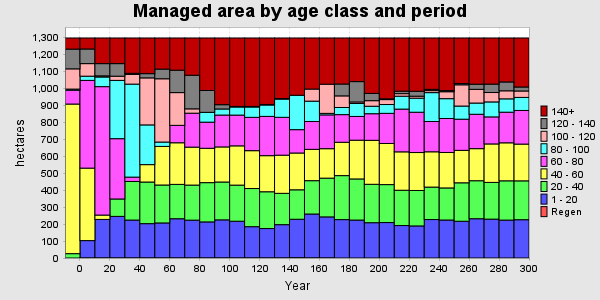

Source data for this figure (header and first rows):
PERIOD, YEAR, PERIODWIDTH, Regen, 1 - 20, 20 - 40, 40 - 60, 60 - 80, 80 - 100, 100 - 120, 120 - 140, 140+, TOTAL
0, 0, 10, 0, 0, 25.69, 882.8, 81.6, 6.694, 119.4, 116.5, 65.42, 1298
1, 10, 10, 0, 102.7, 0, 427.7, 517.7, 24.85, 74.14, 86.29, 64.84, 1298
2, 20, 10, 0, 227.7, 0, 25.69, 757.8, 57.02, 6.694, 72.15, 151.1, 1298
3, 30, 10, 0, 245.6, 102.7, 0, 355.8, 343.9, 24.85, 74.14, 151.1, 1298
4, 40, 10, 0, 223.9, 227.7, 0, 25.69, 548.8, 57.02, 6.694, 208.4, 1298
5, 50, 10, 0, 202.7, 245.6, 102.7, 0, 234.4, 277.5, 24.85, 210.4, 1298
6, 60, 10, 0, 206.9, 223.9, 227.7, 0, 25.69, 373.5, 57.02, 183.5, 1298
7, 70, 10, 0, 231.7, 202.7, 245.6, 102.7, 0, 193.3, 132.3, 189.9, 1298
8, 80, 10, 0, 223.4, 206.9, 223.9, 200.3, 0, 25.69, 198.1, 219.8, 1298
9, 90, 10, 0, 213, 231.7, 202.7, 154.1, 57.92, 0, 128.9, 309.8, 1298
10, 100, 10, 0, 225.1, 223.4, 206.9, 188.1, 35.87, 0, 25.29, 393.5, 1298
11, 110, 10, 0, 217.1, 213, 231.7, 181.5, 47.81, 3.327, 0, 403.8, 1298
12, 120, 10, 0, 184.8, 225.1, 223.4, 196.6, 61.07, 3.327, 0, 403.8, 1298
13, 130, 10, 0, 173.8, 217.1, 213, 231.7, 67.11, 0, 3.327, 392.1, 1298
14, 140, 10, 0, 196.8, 184.8, 225.1, 223.4, 107.5, 0, 3.327, 357.2, 1298
15, 150, 10, 0, 228.6, 173.8, 217.1, 137.8, 202.8, 0, 0, 338, 1298
16, 160, 10, 0, 259.6, 196.8, 184.8, 164.2, 120.2, 71.31, 0, 301.3, 1298
17, 170, 10, 0, 242.6, 228.6, 173.8, 199.4, 8.956, 172.1, 0, 272.6, 1298
18, 180, 10, 0, 226.6, 259.6, 196.8, 163.1, 42.11, 68.56, 69.91, 271.6, 1298
19, 190, 10, 0, 223.9, 242.6, 228.6, 140.1, 76.52, 8.956, 120.1, 257.2, 1298
20, 200, 10, 0, 208.3, 226.6, 259.6, 156.9, 44.12, 32.85, 42.63, 327.1, 1298
21, 210, 10, 0, 209.2, 223.9, 242.6, 177.8, 52.11, 29.08, 4.45, 359, 1298
22, 220, 10, 0, 191.5, 208.3, 226.6, 252.2, 76.24, 15.02, 14.57, 313.7, 1298
23, 230, 10, 0, 189.3, 209.2, 223.9, 237.8, 82.99, 11.67, 29.08, 314.2, 1298
24, 240, 10, 0, 226.9, 191.5, 208.3, 178.7, 170.4, 11.88, 7.383, 303, 1298
25, 250, 10, 0, 224.2, 189.3, 209.2, 200.5, 117, 41, 6.533, 310.4, 1298
26, 260, 10, 0, 216.8, 226.9, 191.5, 183.8, 77.52, 125.4, 7.326, 268.8, 1298
27, 270, 10, 0, 231.8, 224.2, 189.3, 202.9, 66.17, 80.91, 30.26, 272.6, 1298
28, 280, 10, 0, 229.3, 216.8, 226.9, 159.5, 88.43, 55.46, 49.53, 272.1, 1298
29, 290, 10, 0, 223.7, 231.8, 224.2, 180.6, 78.82, 47.44, 52.23, 259.3, 1298
30, 300, 10, 0, 226, 229.3, 216.8, 198.4, 77.07, 37.89, 23.48, 289.1, 1298
